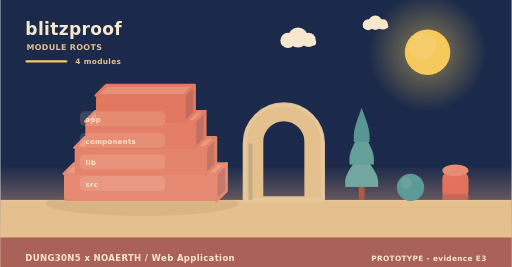
t = 0.00 s
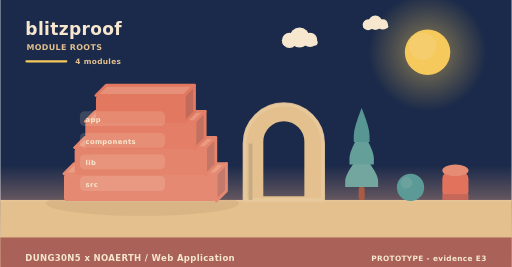
t = 2.00 s
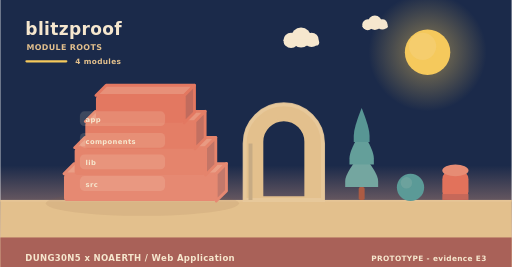
t = 4.00 s
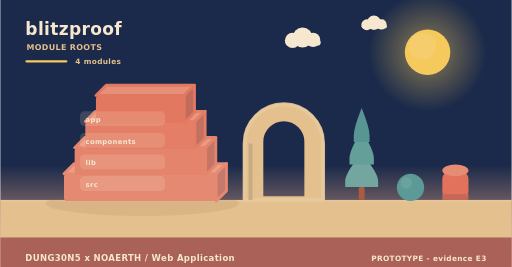
t = 6.00 s
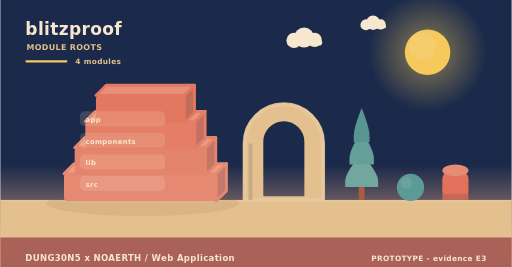
t = 8.00 s
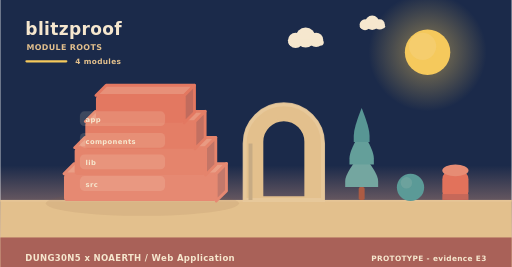
t = 10.00 s

The animated SVG that drew these frames (rendered in a browser with its animation timeline set to each time). Animation: 6 SMIL elements (animateTransform=6); frames cover the first 10.00 s, repeats indefinitely.

<svg xmlns="http://www.w3.org/2000/svg" width="900" height="470" viewBox="0 0 900 470" role="img" aria-label="blitzproof - how it is built"><linearGradient id="skya" x1="0" y1="0" x2="0" y2="1"><stop offset="0" stop-color="#1b2a4a"/><stop offset="0.62" stop-color="#1b2a4a"/><stop offset="1" stop-color="#f3ad8a"/></linearGradient><rect width="900" height="470" fill="url(#skya)"/><radialGradient id="suna"><stop offset="0.35" stop-color="#f5c95c" stop-opacity="0.34"/><stop offset="1" stop-color="#f5c95c" stop-opacity="0"/></radialGradient><circle cx="752" cy="92" r="104" fill="url(#suna)"/><circle cx="752" cy="92" r="40" fill="#f5c95c"/><circle cx="743.2" cy="81.6" r="24" fill="#f5d27e" opacity="0.5"/><g><circle cx="524" cy="66" r="17.64" fill="#f6e7ce"/><circle cx="506.36" cy="71.04" r="13.44" fill="#f6e7ce"/><circle cx="542.48" cy="70.2" r="12.6" fill="#f6e7ce"/><rect x="493.76" y="69.36" width="62.16" height="10.92" rx="5.46" fill="#f6e7ce"/><animateTransform attributeName="transform" type="translate" values="0 0;24 0;0 0" dur="36s" begin="0s" repeatCount="indefinite"/></g><g><circle cx="660" cy="40" r="12.6" fill="#f6e7ce"/><circle cx="647.4" cy="43.6" r="9.6" fill="#f6e7ce"/><circle cx="673.2" cy="43" r="9" fill="#f6e7ce"/><rect x="638.4" y="42.4" width="44.4" height="7.8" rx="3.9" fill="#f6e7ce"/><animateTransform attributeName="transform" type="translate" values="0 0;-18 0;0 0" dur="46s" begin="3s" repeatCount="indefinite"/></g><rect x="0" y="352" width="900" height="118" fill="#e3c08d"/><rect x="0" y="352" width="900" height="3" fill="#e6c596"/><text x="44" y="62" font-family="Verdana,DejaVu Sans,sans-serif" font-size="30" font-weight="700" letter-spacing="0.6" fill="#f6e7ce" text-anchor="start">blitzproof</text><text x="46" y="88" font-family="Verdana,DejaVu Sans,sans-serif" font-size="14" font-weight="700" letter-spacing="0.6" fill="#e3c08d" text-anchor="start">MODULE ROOTS</text><rect x="44" y="106" width="74" height="4" rx="2" fill="#f5c95c"/><text x="132" y="112" font-family="Verdana,DejaVu Sans,sans-serif" font-size="13" font-weight="700" letter-spacing="0.6" fill="#e3c08d" text-anchor="start">4 modules</text><ellipse cx="250" cy="358" rx="170" ry="22" fill="rgba(138,90,68,0.11)"/><path d="M112,306 L380,306 L398,288 L130,288 Z" fill="#ea9e86" stroke="#e68972" stroke-width="5" stroke-linejoin="round"/><path d="M380,306 L398,288 L398,336 L380,354 Z" fill="#c3796b" stroke="#e68972" stroke-width="5" stroke-linejoin="round"/><rect x="112" y="306" width="268" height="48" rx="6" fill="#e68972"/><path d="M130.76,260 L361.24,260 L379.24,242 L148.76,242 Z" fill="#e99a82" stroke="#e5846c" stroke-width="5" stroke-linejoin="round"/><path d="M361.24,260 L379.24,242 L379.24,290 L361.24,308 Z" fill="#c37566" stroke="#e5846c" stroke-width="5" stroke-linejoin="round"/><rect x="130.76" y="260" width="230.48" height="48" rx="6" fill="#e5846c"/><path d="M149.52,214 L342.48,214 L360.48,196 L167.52,196 Z" fill="#e8957d" stroke="#e47e66" stroke-width="5" stroke-linejoin="round"/><path d="M342.48,214 L360.48,196 L360.48,244 L342.48,262 Z" fill="#c27061" stroke="#e47e66" stroke-width="5" stroke-linejoin="round"/><rect x="149.52" y="214" width="192.96" height="48" rx="6" fill="#e47e66"/><path d="M168.28,168 L323.72,168 L341.72,150 L186.28,150 Z" fill="#e79079" stroke="#e37861" stroke-width="5" stroke-linejoin="round"/><path d="M323.72,168 L341.72,150 L341.72,198 L323.72,216 Z" fill="#c16b5d" stroke="#e37861" stroke-width="5" stroke-linejoin="round"/><rect x="168.28" y="168" width="155.44" height="48" rx="6" fill="#e37861"/><rect x="140" y="196" width="150" height="26" rx="8" fill="rgba(246,231,206,0.16)" opacity="0.94"/><g><text x="150" y="215" font-family="Verdana,DejaVu Sans,sans-serif" font-size="12" font-weight="700" letter-spacing="0.6" fill="#f6e7ce" text-anchor="start">app</text><animateTransform attributeName="transform" type="translate" values="0 10;0 0" dur="0.7s" begin="0.3s" fill="freeze"/></g><rect x="140" y="234" width="150" height="26" rx="8" fill="rgba(246,231,206,0.16)" opacity="0.94"/><g><text x="150" y="253" font-family="Verdana,DejaVu Sans,sans-serif" font-size="12" font-weight="700" letter-spacing="0.6" fill="#f6e7ce" text-anchor="start">components</text><animateTransform attributeName="transform" type="translate" values="0 10;0 0" dur="0.7s" begin="0.5s" fill="freeze"/></g><rect x="140" y="272" width="150" height="26" rx="8" fill="rgba(246,231,206,0.16)" opacity="0.94"/><g><text x="150" y="291" font-family="Verdana,DejaVu Sans,sans-serif" font-size="12" font-weight="700" letter-spacing="0.6" fill="#f6e7ce" text-anchor="start">lib</text><animateTransform attributeName="transform" type="translate" values="0 10;0 0" dur="0.7s" begin="0.7s" fill="freeze"/></g><rect x="140" y="310" width="150" height="26" rx="8" fill="rgba(246,231,206,0.16)" opacity="0.94"/><g><text x="150" y="329" font-family="Verdana,DejaVu Sans,sans-serif" font-size="12" font-weight="700" letter-spacing="0.6" fill="#f6e7ce" text-anchor="start">src</text><animateTransform attributeName="transform" type="translate" values="0 10;0 0" dur="0.7s" begin="0.9s" fill="freeze"/></g><path d="M430,352 L430,252.64 A69,69 0 0 1 568,252.64 L568,352 Z M460.36,348 L460.36,249.55 A38.64,38.64 0 0 1 537.64,249.55 L537.64,348 Z" fill="#e3c08d" fill-rule="evenodd" stroke="#e3c08d" stroke-width="5" stroke-linejoin="round"/><path d="M430,352 L430,252.64 A69,69 0 0 1 568,252.64 L568,352 Z" fill="none" stroke="#e8c99d" stroke-width="7" stroke-linecap="round" opacity="0.85"/><rect x="436.9" y="252.64" width="6.9" height="99.36" fill="#c7ab84"/><rect x="630.78" y="329.28" width="10.44" height="22.72" rx="2.9" fill="#ac5b43"/><path d="M636,269.64 Q607,304.23 607,318.54 Q607,329.28 607,329.28 L665,329.28 Q665,329.28 665,318.54 Q665,304.23 636,269.64 Z" fill="#74a6a0"/><path d="M636,229.88 Q614.54,264.47 614.54,278.78 Q614.54,289.52 614.54,289.52 L657.46,289.52 Q657.46,289.52 657.46,278.78 Q657.46,264.47 636,229.88 Z" fill="#649f9a"/><path d="M636,190.12 Q622.08,224.71 622.08,239.02 Q622.08,249.76 622.08,249.76 L649.92,249.76 Q649.92,249.76 649.92,239.02 Q649.92,224.71 636,190.12 Z" fill="#589694"/><circle cx="722" cy="330" r="24" fill="#5b9a97"/><circle cx="714.8" cy="321.84" r="10.08" fill="#7aa9a2" opacity="0.55"/><rect x="778" y="300" width="46" height="52" rx="15.33" fill="#e2725b"/><ellipse cx="801" cy="300" rx="23" ry="10.4" fill="#e68c74"/><rect x="778" y="341.6" width="46" height="10.4" fill="#c66859"/><rect x="0" y="418" width="900" height="52" rx="0" fill="#a65c56" opacity="0.94"/><text x="44" y="460" font-family="Verdana,DejaVu Sans,sans-serif" font-size="15" font-weight="700" letter-spacing="0.6" fill="#f6e7ce" text-anchor="start">DUNG30N5 x NOAERTH  /  Web Application</text><text x="856" y="460" font-family="Verdana,DejaVu Sans,sans-serif" font-size="13" font-weight="700" letter-spacing="0.6" fill="#f6e7ce" text-anchor="end">PROTOTYPE  -  evidence E3</text></svg>
